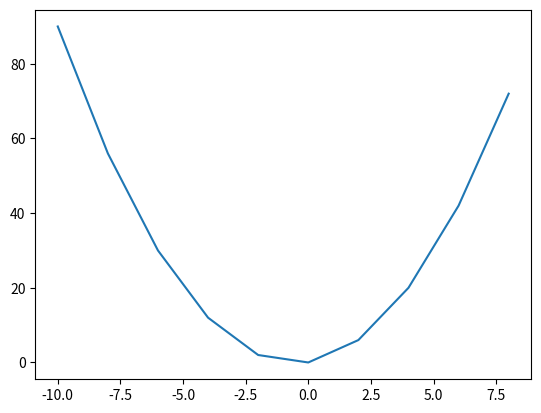

Write Python code to recreate this figure.
import matplotlib.pyplot as plt
import numpy as np

def parabola_plotter (a=1, b=1, c=0):

    x = np.arange(-10, 10, 2)
    y = a*x**2+b*x+c

    plt.plot(x, y)
    plt.savefig('fig_3.png')

if __name__ == '__main__':
    parabola_plotter()